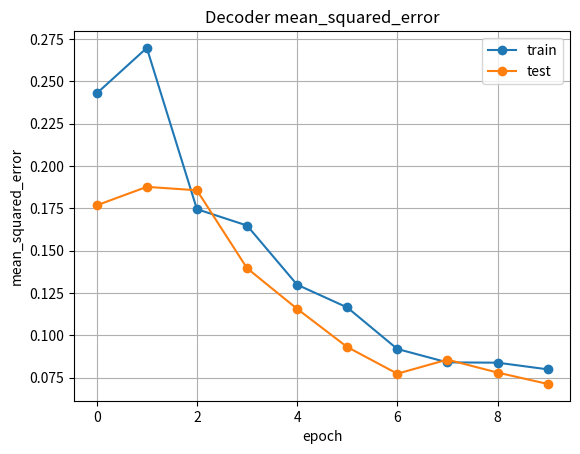

Source code (Python):
import numpy as np
import matplotlib.pyplot as plt

mse = np.array([0.24282495, 0.26967125, 0.17451018, 0.16484879, 0.1299196, 0.11651003, 0.091982044, 0.08406749, 0.083898224, 0.07996701])
val_mse = np.array([0.17676295, 0.18766682, 0.18565785, 0.13967565, 0.11568855, 0.09314684, 0.07739338, 0.0856936, 0.07806716, 0.07135745])
plt.grid('on')
# summarize history for accuracy
plt.plot(mse, label='mean_squared_error', marker='o')
plt.plot(val_mse, label='val_mean_squared_error', marker='o')
plt.title('Decoder mean_squared_error')
plt.ylabel('mean_squared_error')
plt.xlabel('epoch')
plt.legend(['train', 'test'], loc='upper right')
plt.show()